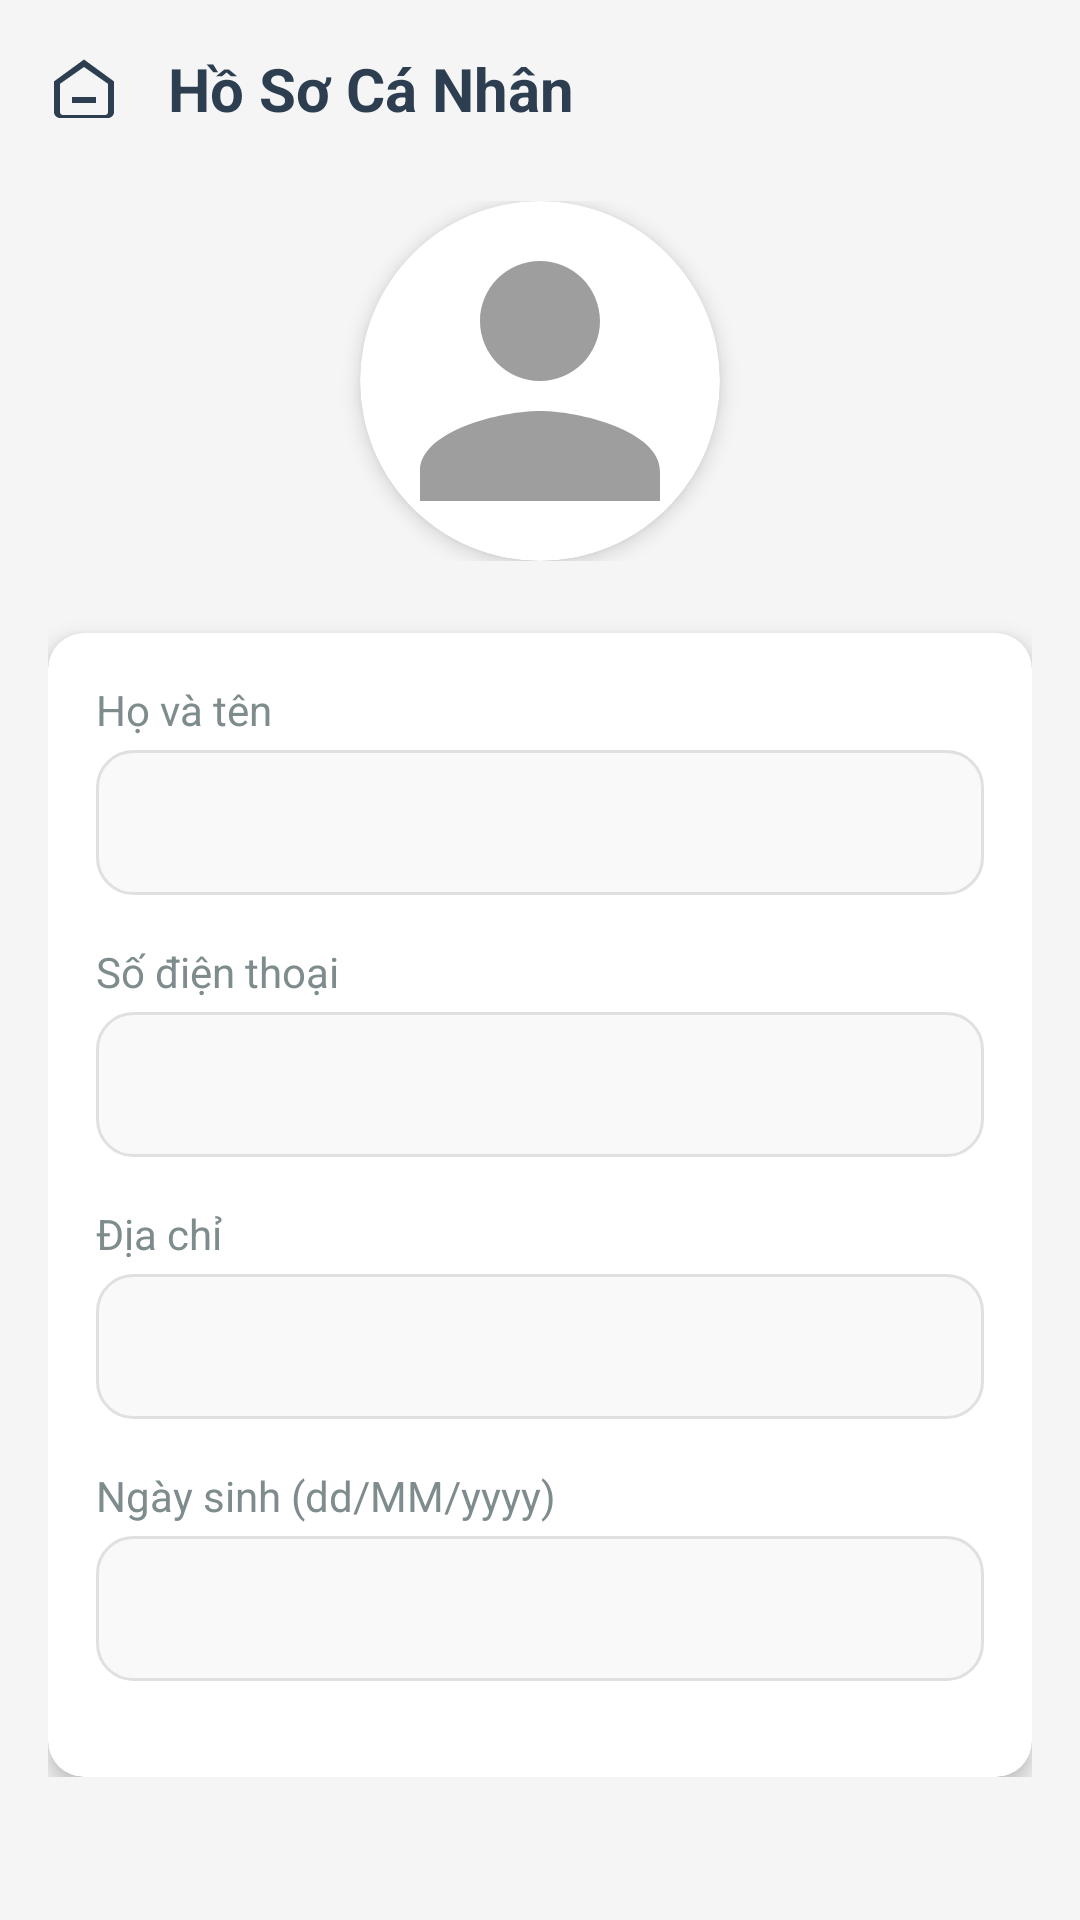

The Android layout XML behind this screen, and the referenced resources:
<!-- AndroidManifest.xml: application theme Theme.DoAnNT118 -->
<!-- res/layout/activity_quanlyhosocanhan.xml -->
<?xml version="1.0" encoding="utf-8"?>
<ScrollView xmlns:android="http://schemas.android.com/apk/res/android"
    xmlns:app="http://schemas.android.com/apk/res-auto"
    android:layout_width="match_parent"
    android:layout_height="match_parent"
    android:fitsSystemWindows="true"
    android:background="@color/background">

    <androidx.constraintlayout.widget.ConstraintLayout
        android:layout_width="match_parent"
        android:layout_height="wrap_content"
        android:padding="16dp">

        
        <LinearLayout
            android:id="@+id/headerLayout"
            android:layout_width="match_parent"
            android:layout_height="wrap_content"
            android:orientation="horizontal"
            android:gravity="center_vertical"
            app:layout_constraintTop_toTopOf="parent"
            app:layout_constraintStart_toStartOf="parent"
            app:layout_constraintEnd_toEndOf="parent">

            <ImageView
                android:id="@+id/btnBack"
                android:layout_width="24dp"
                android:layout_height="24dp"
                android:src="@drawable/ic_home"
                android:contentDescription="Quay lại"
                android:clickable="true"
                android:focusable="true"
                android:background="?attr/selectableItemBackground"
                app:tint="#2C3E50" />

            <TextView
                android:id="@+id/tvTitle"
                android:layout_width="0dp"
                android:layout_height="wrap_content"
                android:layout_weight="1"
                android:layout_marginStart="16dp"
                android:text="Hồ Sơ Cá Nhân"
                android:textSize="20sp"
                android:textStyle="bold"
                android:textColor="#2C3E50" />

            <ImageView
                android:id="@+id/btnEdit"
                android:layout_width="24dp"
                android:layout_height="24dp"
                android:src="@drawable/setting_lines"
                android:contentDescription="Chỉnh sửa"
                android:clickable="true"
                android:focusable="true"
                android:background="?attr/selectableItemBackground"
                app:tint="#4CAF50" />
        </LinearLayout>

        
        <LinearLayout
            android:id="@+id/avatarSection"
            android:layout_width="match_parent"
            android:layout_height="wrap_content"
            android:layout_marginTop="24dp"
            android:orientation="vertical"
            android:gravity="center"
            app:layout_constraintTop_toBottomOf="@id/headerLayout"
            app:layout_constraintStart_toStartOf="parent"
            app:layout_constraintEnd_toEndOf="parent">

            <androidx.cardview.widget.CardView
                android:layout_width="120dp"
                android:layout_height="120dp"
                app:cardCornerRadius="60dp"
                app:cardElevation="4dp">

                <ImageView
                    android:id="@+id/ivAvatar"
                    android:layout_width="match_parent"
                    android:layout_height="match_parent"
                    android:src="@drawable/ic_avatar"
                    android:scaleType="centerCrop"
                    android:contentDescription="Avatar" />
            </androidx.cardview.widget.CardView>

            <TextView
                android:id="@+id/tvChangeAvatar"
                android:layout_width="wrap_content"
                android:layout_height="wrap_content"
                android:layout_marginTop="12dp"
                android:text="Thay đổi ảnh đại diện"
                android:textSize="14sp"
                android:textColor="#4CAF50"
                android:clickable="true"
                android:focusable="true"
                android:background="?attr/selectableItemBackground"
                android:padding="8dp"
                android:visibility="gone" />
        </LinearLayout>

        
        <androidx.cardview.widget.CardView
            android:id="@+id/formCard"
            android:layout_width="match_parent"
            android:layout_height="wrap_content"
            android:layout_marginTop="24dp"
            app:cardCornerRadius="12dp"
            app:cardElevation="4dp"
            app:cardBackgroundColor="@color/white"
            app:layout_constraintTop_toBottomOf="@id/avatarSection"
            app:layout_constraintStart_toStartOf="parent"
            app:layout_constraintEnd_toEndOf="parent">

            <LinearLayout
                android:id="@+id/formLayout"
                android:layout_width="match_parent"
                android:layout_height="wrap_content"
                android:orientation="vertical"
                android:padding="16dp">

                
                <TextView
                    android:layout_width="match_parent"
                    android:layout_height="wrap_content"
                    android:text="Họ và tên"
                    android:textSize="14sp"
                    android:textColor="#7F8C8D"
                    android:layout_marginBottom="4dp" />

                <EditText
                    android:id="@+id/etHoTen"
                    android:layout_width="match_parent"
                    android:layout_height="wrap_content"
                    android:padding="12dp"
                    android:background="@drawable/bg_input_field"
                    android:inputType="textPersonName"
                    android:layout_marginBottom="16dp" />

                
                <TextView
                    android:layout_width="match_parent"
                    android:layout_height="wrap_content"
                    android:text="Số điện thoại"
                    android:textSize="14sp"
                    android:textColor="#7F8C8D"
                    android:layout_marginBottom="4dp" />

                <EditText
                    android:id="@+id/etSoDienThoai"
                    android:layout_width="match_parent"
                    android:layout_height="wrap_content"
                    android:padding="12dp"
                    android:background="@drawable/bg_input_field"
                    android:inputType="phone"
                    android:layout_marginBottom="16dp" />

                
                <TextView
                    android:layout_width="match_parent"
                    android:layout_height="wrap_content"
                    android:text="Địa chỉ"
                    android:textSize="14sp"
                    android:textColor="#7F8C8D"
                    android:layout_marginBottom="4dp" />

                <EditText
                    android:id="@+id/etDiaChi"
                    android:layout_width="match_parent"
                    android:layout_height="wrap_content"
                    android:padding="12dp"
                    android:background="@drawable/bg_input_field"
                    android:inputType="textPostalAddress"
                    android:layout_marginBottom="16dp" />

                
                <TextView
                    android:layout_width="match_parent"
                    android:layout_height="wrap_content"
                    android:text="Ngày sinh (dd/MM/yyyy)"
                    android:textSize="14sp"
                    android:textColor="#7F8C8D"
                    android:layout_marginBottom="4dp" />

                <EditText
                    android:id="@+id/etNgaySinh"
                    android:layout_width="match_parent"
                    android:layout_height="wrap_content"
                    android:padding="12dp"
                    android:background="@drawable/bg_input_field"
                    android:inputType="date"
                    android:layout_marginBottom="16dp" />

                
                <LinearLayout
                    android:id="@+id/editButtonLayout"
                    android:layout_width="match_parent"
                    android:layout_height="wrap_content"
                    android:orientation="horizontal"
                    android:gravity="end"
                    android:layout_marginTop="8dp"
                    android:visibility="gone">

                    <Button
                        android:id="@+id/btnCancel"
                        android:layout_width="wrap_content"
                        android:layout_height="wrap_content"
                        android:text="Hủy"
                        android:backgroundTint="#E0E0E0"
                        android:textColor="#2C3E50" />

                    <Button
                        android:id="@+id/btnConfirm"
                        android:layout_width="wrap_content"
                        android:layout_height="wrap_content"
                        android:layout_marginStart="8dp"
                        android:text="Lưu"
                        android:backgroundTint="#4CAF50"
                        android:textColor="@color/white" />
                </LinearLayout>
            </LinearLayout>
        </androidx.cardview.widget.CardView>

        
        <TextView
            android:id="@+id/tvMessage"
            android:layout_width="match_parent"
            android:layout_height="wrap_content"
            android:layout_marginTop="16dp"
            android:textColor="#FF0000"
            android:textSize="14sp"
            android:gravity="center"
            android:visibility="gone"
            app:layout_constraintTop_toBottomOf="@id/formCard"
            app:layout_constraintStart_toStartOf="parent"
            app:layout_constraintEnd_toEndOf="parent" />

    </androidx.constraintlayout.widget.ConstraintLayout>
</ScrollView>
<!-- resources referenced by this layout -->
<resources>
  <color name="background">#F5F5F5</color>
  <color name="white">#FFFFFFFF</color>
  <!-- drawable bg_input_field (drawable) -->
  <shape xmlns:android="http://schemas.android.com/apk/res/android" android:shape="rectangle">
      <solid android:color="#F9F9F9" />
      <stroke android:width="1dp" android:color="#E0E0E0" />
      <corners android:radius="12dp" />
  </shape>
  <!-- drawable ic_avatar (drawable) -->
  <?xml version="1.0" encoding="utf-8"?>
  <vector xmlns:android="http://schemas.android.com/apk/res/android"
      android:width="24dp"
      android:height="24dp"
      android:viewportWidth="24"
      android:viewportHeight="24">
      <path
          android:fillColor="#9E9E9E"
          android:pathData="M12,12c2.21,0 4,-1.79 4,-4s-1.79,-4 -4,-4 -4,1.79 -4,4 1.79,4 4,4zM12,14c-2.67,0 -8,1.34 -8,4v2h16v-2c0,-2.66 -5.33,-4 -8,-4z"/>
  </vector>
  <!-- drawable ic_home (drawable) -->
  <?xml version="1.0" encoding="utf-8"?>
  <vector
      xmlns:android="http://schemas.android.com/apk/res/android"
      android:width="24dp"
      android:height="24dp"
      android:viewportWidth="24"
      android:viewportHeight="24">
  
      
      <path
          android:fillColor="#000000"
          android:pathData="M12,2.5 L2,9.8 V20c0,1.1 0.9,2 2,2 h16c1.1,0 2,-0.9 2,-2 V9.8 L12,2.5 z M12,5 l8,5.6 V20c0,0.6 -0.4,1 -1,1 H5c-0.6,0 -1,-0.4 -1,-1 V10.6 L12,5 z M8,15 h8v2 H8v-2 z"/>
  </vector>
  <style name="Theme.DoAnNT118" parent="Base.Theme.DoAnNT118" />
  <style name="Base.Theme.DoAnNT118" parent="Theme.Material3.DayNight.NoActionBar">
          
          
      </style>
</resources>
